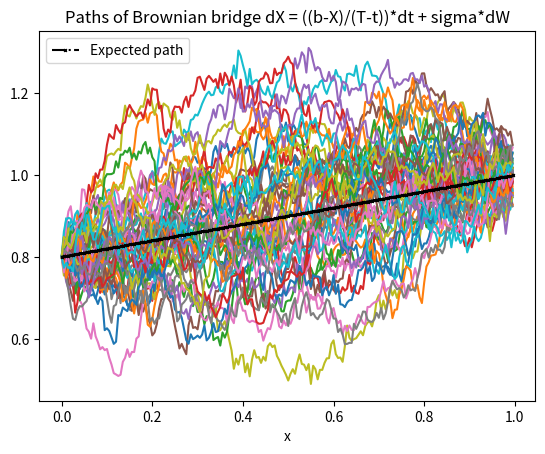

Write the Python code that produced this figure.
import numpy as np
import matplotlib.pyplot as plt


def get_parameters():
    npaths = 50
    T = 1
    nsteps = 200
    dt = T/nsteps
    t = np.arange(0, T, dt)
    sigma = 0.3
    a = 0.8
    b = 1

    return npaths, T, nsteps, dt, t, sigma, a, b


def compute_sde(a, b, dt, sigma, npaths, nsteps, T, t):
    dX = np.concatenate((a*np.ones((1, npaths)), np.zeros((nsteps-1, npaths)), b*np.ones((1, npaths))), axis=0)
    for i in range(0, nsteps):
        dX[i+1, :] = dX[i, :] + (b - dX[i, :])/(nsteps - i + 1) + sigma*np.random.randn(1, npaths)*np.sqrt(dt)
    EX = a + (b-a)/T*t
    return dX, EX


def run_and_plot():
    npaths, T, nsteps, dt, t, sigma, a, b = get_parameters()
    X, EX = compute_sde(a, b, dt, sigma, npaths, nsteps, T, t)

    plt.figure(1)
    plt.plot(t, X[0:-1, :])
    plt.plot(t, EX, linestyle='-.', color="k", marker='x', markersize=2 , label='Expected path')
    plt.xlabel('x')
    plt.title('Paths of Brownian bridge dX = ((b-X)/(T-t))*dt + sigma*dW')
    plt.legend()
    plt.show()


if __name__ == "__main__":
    run_and_plot()
